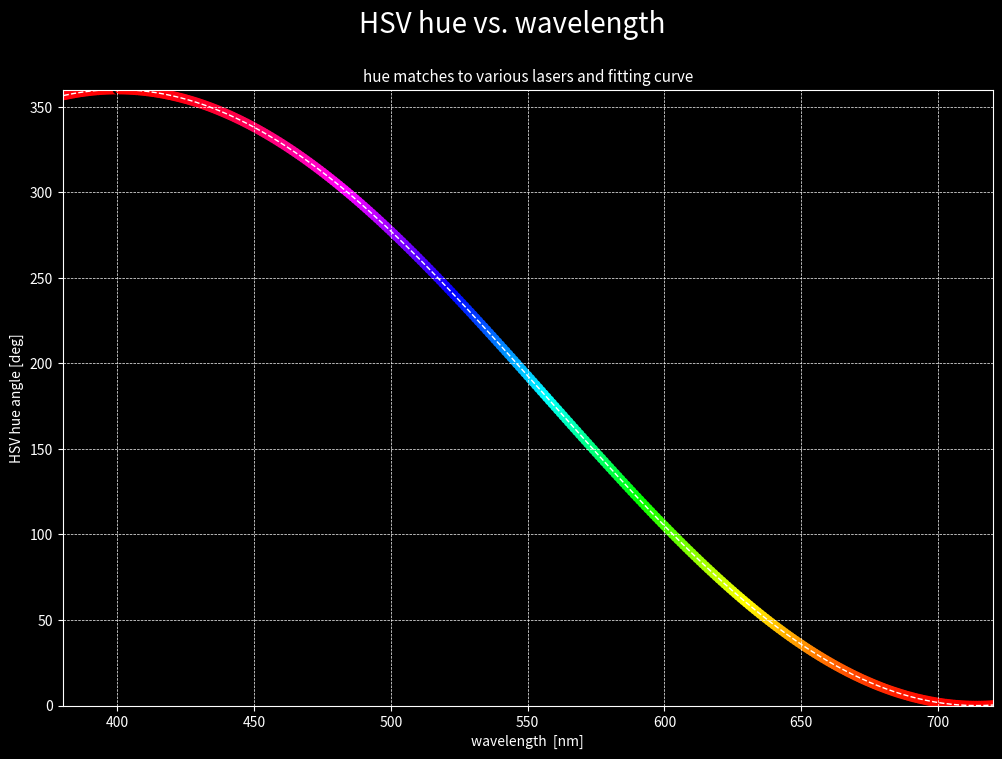

Here is the Python script that generated this plot:
# -*- coding: utf-8 -*-
"""
Created on Sun Oct 25
@author: watsisname
"""

import numpy as np
from matplotlib import pyplot as plt
plt.style.use('dark_background')

#define a list of wavelengths for our model
wavelength_list = np.arange(360,800,1)        

"This section defines our model of HSV hue angle vs. wavelength. For this example, this is a simple cosine curve with range 0 to 360 deg."
hue_model = np.zeros(len(wavelength_list))       
for i in range(0,len(wavelength_list)):
    hue_model[i] = 360*(np.cos((wavelength_list[i]-400)/100)/2 + 0.5)

"This block converts the HSV hue angles (h) to RGB triplet values. We're assuming full saturation and brightness. For the general case, google search 'HSV to RGB conversion' for formulas."
color_list2 = []
for i in range(0,len(hue_model)):
    h = hue_model[i]/60     #renormalized hue angle
    X = 1 - abs(h%2 - 1)    
    if 0 <= h < 1:
        color_list2.append([1,X,0])
    elif 1 <= h < 2:
        color_list2.append([X,1,0])
    elif 2 <= h < 3:
        color_list2.append([0,1,X])
    elif 3 <= h < 4:
        color_list2.append([0,X,1])
    elif 4 <= h < 5:
         color_list2.append([X,0,1]) 
    elif 5 <= h < 6:
         color_list2.append([1,0,X])
    else:
        color_list2.append([0,0,0])

"Generate a figure"
fig3, ax3 = plt.subplots(1,1)
fig3.suptitle('HSV hue vs. wavelength',size=20)
ax3.set_title("hue matches to various lasers and fitting curve",size=11)
ax3.plot(wavelength_list, hue_model, '--',c='white',linewidth=1)  #plot the curve of our model fit of hue to wavelength
ax3.scatter(wavelength_list, hue_model, c=color_list2, s=6**2)    #plot dots along the curve, colored according to the model

ax3.grid('both',linestyle='--',linewidth=0.5)   
ax3.set_xlim(380,720)
ax3.set_ylim(0,360)
ax3.set_xlabel('wavelength  [nm]')
ax3.set_ylabel('HSV hue angle [deg]')

fig3.set_figheight(8)    #Set the figure size
fig3.set_figwidth(12)
fig3.set_dpi(240)        #Set the figure resolution (dots per inch)
